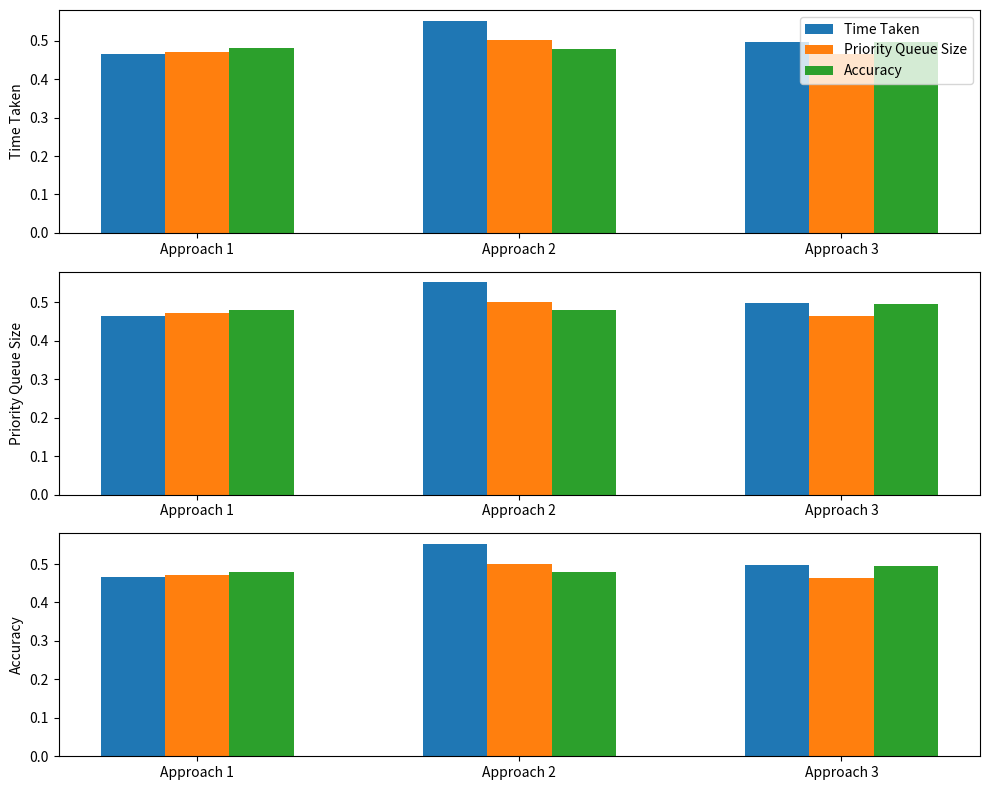

Python code for this plot:
import matplotlib.pyplot as plt
import numpy as np

# Sample data
approaches = ['Approach 1', 'Approach 2', 'Approach 3']  # Replace with your approach names
num_runs = 100

# Sample data for time taken, size of priority queue, and accuracy for each approach
time_taken_data = np.random.rand(num_runs, 3) * 10  # Replace with your actual time taken data
priority_queue_data = np.random.randint(1, 100, size=(num_runs, 3))  # Replace with your actual priority queue size data
accuracy_data = np.random.rand(num_runs, 3)  # Replace with your actual accuracy data
 
# Min-Max scaling function
def min_max_scaling(data):
    min_val = np.min(data, axis=0)
    max_val = np.max(data, axis=0)
    return (data - min_val) / (max_val - min_val)

time_taken_data = min_max_scaling(time_taken_data)
priority_queue_data = min_max_scaling(priority_queue_data)
accuracy_data = min_max_scaling(accuracy_data)

# Plotting histograms
fig, axes = plt.subplots(nrows=3, ncols=1, figsize=(10, 8))

for i, metric in enumerate(['Time Taken', 'Priority Queue Size', 'Accuracy']):
    axes[i].bar(np.arange(len(approaches)) - 0.2, np.mean(time_taken_data, axis=0),
                width=0.2, label='Time Taken', align='center')
    axes[i].bar(np.arange(len(approaches)), np.mean(priority_queue_data, axis=0),
                width=0.2, label='Priority Queue Size', align='center')
    axes[i].bar(np.arange(len(approaches)) + 0.2, np.mean(accuracy_data, axis=0),
                width=0.2, label='Accuracy', align='center')

    axes[i].set_xticks(np.arange(len(approaches)))
    axes[i].set_xticklabels(approaches)
    axes[i].set_ylabel(metric)

axes[0].legend()
plt.tight_layout()
plt.show()